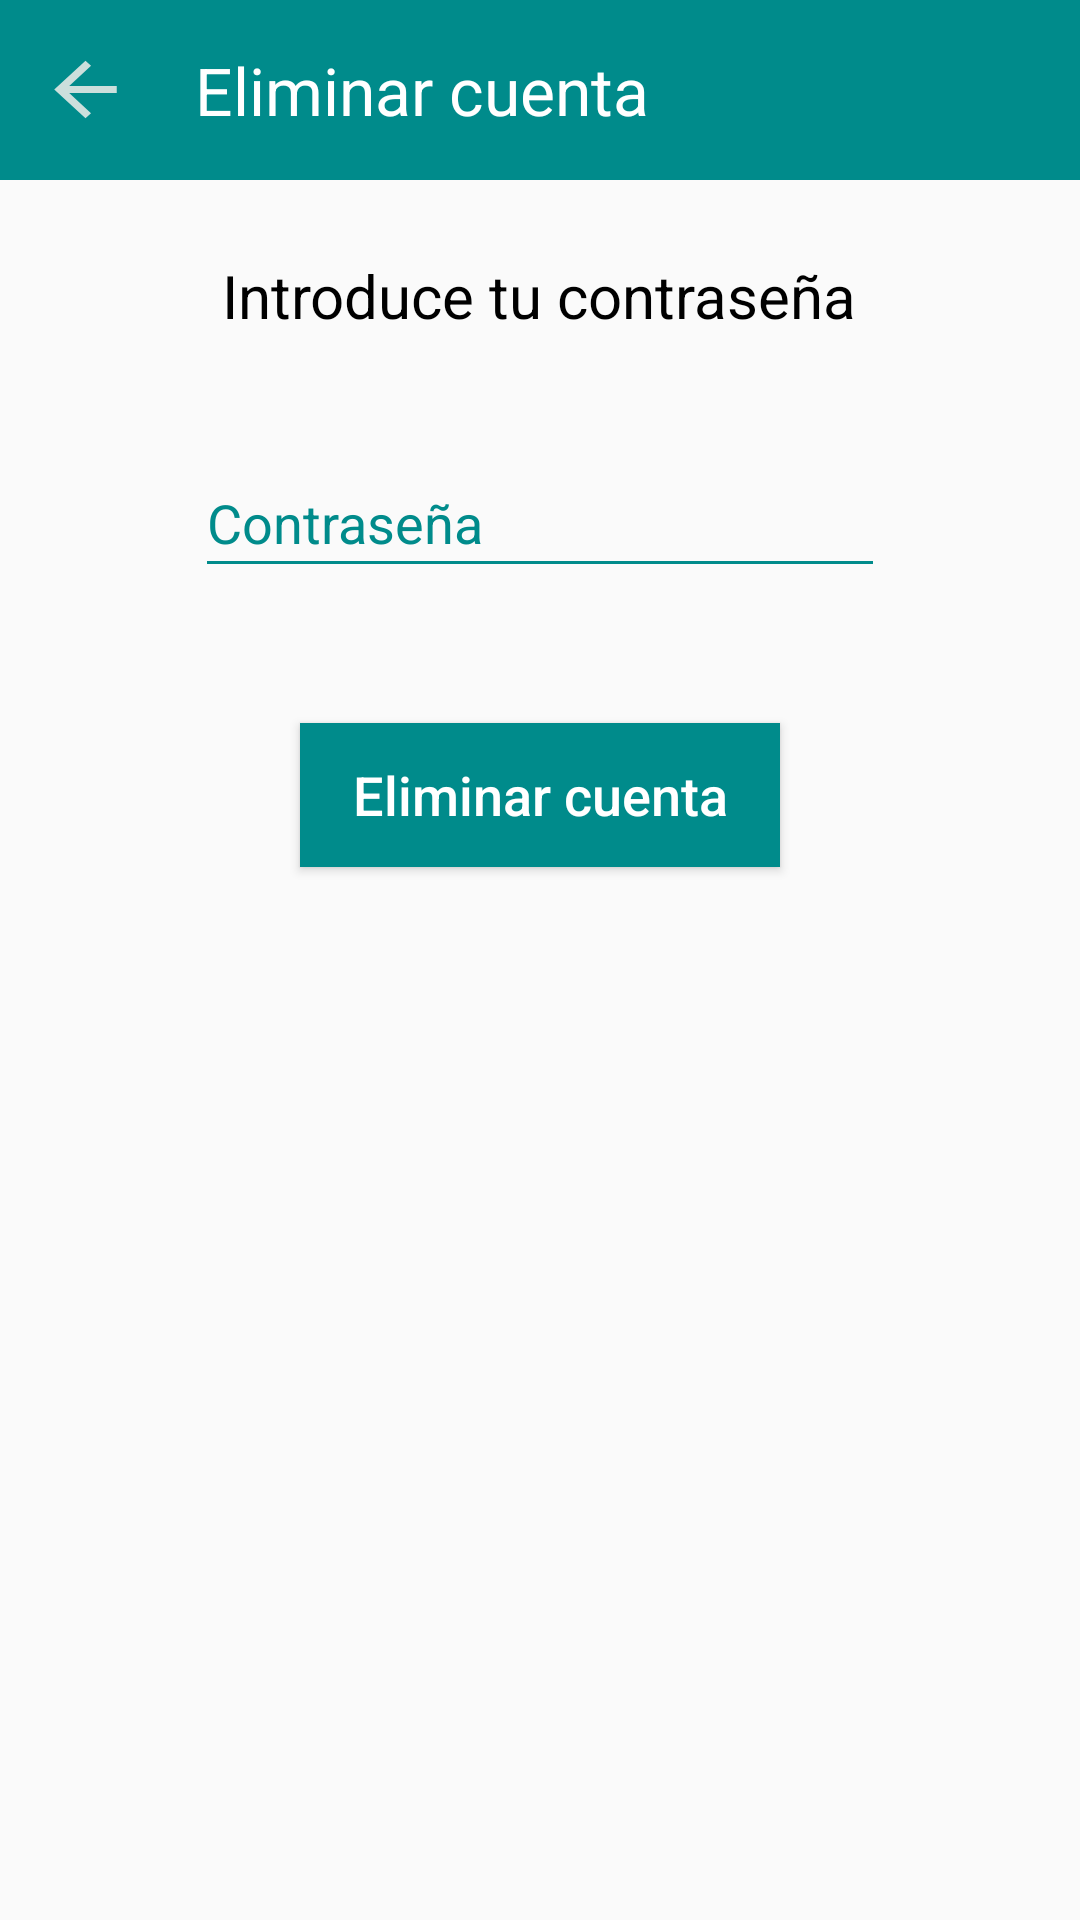

Produce the Android XML layout that renders to this screen, including the resource entries it uses.
<!-- AndroidManifest.xml: application theme AppTheme -->
<!-- res/layout/activity_eliminar.xml -->
<?xml version="1.0" encoding="utf-8"?>
<RelativeLayout xmlns:android="http://schemas.android.com/apk/res/android"
    xmlns:tools="http://schemas.android.com/tools"
    android:layout_width="match_parent"
    android:layout_height="match_parent"
    tools:context=".EliminarActivity">


    <RelativeLayout
        android:layout_width="match_parent"
        android:layout_height="match_parent">
        <Toolbar
            android:id="@+id/toolbar"
            android:layout_width="match_parent"
            android:layout_height="60sp"
            android:background="@color/colorPrimary">

            <Button
                android:id="@+id/btn_Eliminar_back"
                android:layout_width="25sp"
                android:layout_height="23sp"
                android:background="@drawable/ic_arrow_back"
                android:onClick="onClickBack" />


            <TextView
                android:layout_width="wrap_content"
                android:layout_height="wrap_content"
                android:textSize="22sp"
                android:textColor="@android:color/white"
                android:layout_marginStart="40sp"
                android:text="Eliminar cuenta"/>

        </Toolbar>

        <RelativeLayout
            android:layout_width="match_parent"
            android:layout_height="match_parent"
            android:layout_below="@+id/toolbar">

            <Button
                android:id="@+id/btn_Options_Eliminar"
                android:layout_width="160sp"
                android:layout_height="wrap_content"
                android:layout_below="@+id/textInput_Eliminar_Contrasena"
                android:layout_centerHorizontal="true"
                android:layout_marginTop="45sp"
                android:layout_marginBottom="30sp"
                android:background="@color/colorPrimary"
                android:text="Eliminar cuenta"
                android:textAllCaps="false"
                android:textColor="@android:color/white"
                android:textSize="18sp"
                android:onClick="onClickEliminar"/>

            <TextView
                android:id="@+id/textError_Eliminar_Contrasena"
                android:layout_width="wrap_content"
                android:layout_height="30sp"
                android:layout_centerHorizontal="true"

                android:layout_marginTop="50sp"
                android:textColor="@color/Error"
                android:textSize="16sp" />

            <TextView
                android:layout_width="wrap_content"
                android:layout_height="wrap_content"
                android:layout_centerHorizontal="true"
                android:layout_marginTop="25sp"
                android:text="Introduce tu contraseña"
                android:textColor="@android:color/black"
                android:textSize="20sp" />

            <com.google.android.material.textfield.TextInputLayout
                android:id="@+id/textInput_Eliminar_Contrasena"
                android:layout_width="wrap_content"
                android:layout_height="wrap_content"
                android:layout_below="@+id/textError_Eliminar_Contrasena"
                android:layout_centerHorizontal="true"
                android:textColorHint="@color/colorPrimary"
                android:theme="@style/NormalTextInput">


                <EditText
                    android:id="@+id/editText_Eliminar_Contrasena"
                    android:layout_width="230sp"
                    android:layout_height="45sp"
                    android:hint="Contraseña"
                    android:imeOptions="actionDone"
                    android:inputType="textPassword"
                    android:textColor="@android:color/black" />
            </com.google.android.material.textfield.TextInputLayout>


        </RelativeLayout>




    </RelativeLayout>

    <RelativeLayout
        android:id="@+id/relativeLayout_Eliminar_Cargando"
        android:layout_width="match_parent"
        android:layout_height="match_parent"
        android:background="@android:color/transparent"
        android:visibility="gone">

        <ProgressBar
            android:layout_width="125sp"
            android:layout_height="125sp"
            android:layout_centerInParent="true" />
    </RelativeLayout>

</RelativeLayout>
<!-- resources referenced by this layout -->
<resources>
  <color name="Error">#F44336</color>
  <color name="colorPrimary">#008B8B</color>
  <!-- drawable ic_arrow_back (drawable-anydpi) -->
  <vector xmlns:android="http://schemas.android.com/apk/res/android"
      android:width="24dp"
      android:height="24dp"
      android:viewportWidth="19.2"
      android:viewportHeight="19.2"
      android:tint="#FFF4F0"
      android:alpha="0.8">
    <group android:translateX="-2.4"
        android:translateY="-2.4">
        <path
            android:fillColor="#FF000000"
            android:pathData="M20,11H7.83l5.59,-5.59L12,4l-8,8 8,8 1.41,-1.41L7.83,13H20v-2z"/>
    </group>
  </vector>
  <style name="NormalTextInput" parent="Theme.AppCompat.Light.DarkActionBar">
          <item name="colorControlNormal">@color/colorPrimary</item>
          <item name="colorControlActivated">@color/colorPrimary</item>
          <item name="colorControlHighlight">@color/colorPrimary</item>
      </style>
  <style name="AppTheme" parent="Theme.AppCompat.Light.NoActionBar">
          
          <item name="colorPrimary">@color/colorPrimary</item>
          <item name="colorPrimaryDark">@color/colorPrimaryDark</item>
          <item name="colorAccent">@color/colorAccent</item>
      </style>
  <color name="colorPrimaryDark">#FFF</color>
  <color name="colorAccent">#008B8B</color>
</resources>
